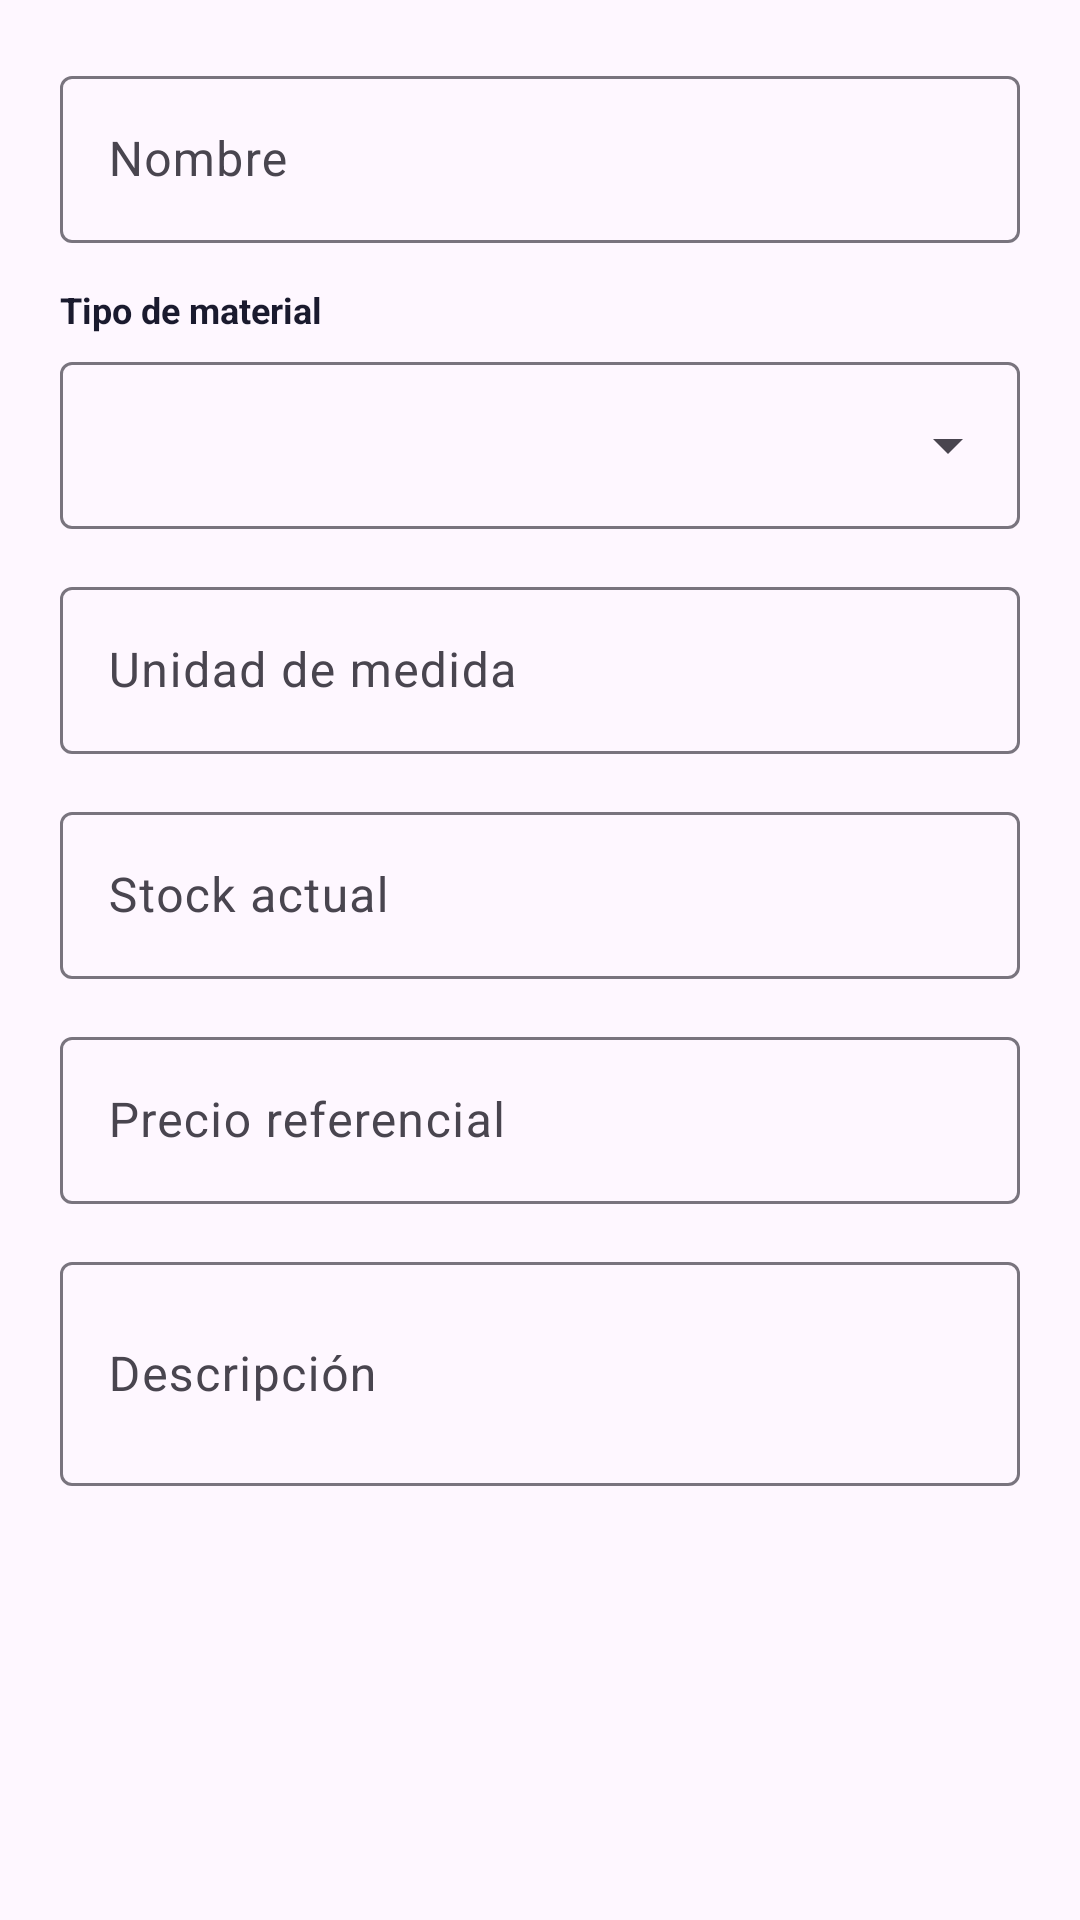

Android layout source for this screen:
<!-- AndroidManifest.xml: application theme Theme.SerfagabApp -->
<!-- res/layout/dialog_material_form.xml -->
<?xml version="1.0" encoding="utf-8"?>
<ScrollView xmlns:android="http://schemas.android.com/apk/res/android"
    xmlns:app="http://schemas.android.com/apk/res-auto"
    xmlns:tools="http://schemas.android.com/tools"
    android:layout_width="match_parent"
    android:layout_height="wrap_content"
    android:fillViewport="true">

    <LinearLayout
        android:layout_width="match_parent"
        android:layout_height="wrap_content"
        android:orientation="vertical"
        android:padding="@dimen/dialog_padding">

        <com.google.android.material.textfield.TextInputLayout
            android:id="@+id/inputLayoutNombre"
            style="@style/Widget.Material3.TextInputLayout.OutlinedBox"
            android:layout_width="match_parent"
            android:layout_height="wrap_content"
            android:hint="@string/hint_nombre_material">

            <com.google.android.material.textfield.TextInputEditText
                android:id="@+id/editTextNombre"
                android:layout_width="match_parent"
                android:layout_height="wrap_content"
                android:inputType="textCapWords"/>

        </com.google.android.material.textfield.TextInputLayout>

        <TextView
            android:layout_width="wrap_content"
            android:layout_height="wrap_content"
            android:layout_marginTop="@dimen/gap_medium"
            android:labelFor="@+id/autoCompleteTipoMaterial"
            android:text="@string/label_tipo_material"
            android:textColor="@color/azul_oscuro"
            android:textSize="@dimen/text_body"
            android:textStyle="bold"/>

        <com.google.android.material.textfield.TextInputLayout
            android:id="@+id/inputLayoutTipoMaterial"
            style="@style/Widget.Material3.TextInputLayout.OutlinedBox.ExposedDropdownMenu"
            android:layout_width="match_parent"
            android:layout_height="wrap_content"
            android:layout_marginTop="@dimen/gap_small"
            app:endIconMode="dropdown_menu">

            <com.google.android.material.textfield.MaterialAutoCompleteTextView
                android:id="@+id/autoCompleteTipoMaterial"
                android:layout_width="match_parent"
                android:layout_height="wrap_content"
                android:inputType="none"
                tools:ignore="EditableContentDescCheck"/>

        </com.google.android.material.textfield.TextInputLayout>

        <com.google.android.material.textfield.TextInputLayout
            android:id="@+id/inputLayoutUnidad"
            style="@style/Widget.Material3.TextInputLayout.OutlinedBox"
            android:layout_width="match_parent"
            android:layout_height="wrap_content"
            android:layout_marginTop="@dimen/gap_medium"
            android:hint="@string/hint_unidad_medida">

            <com.google.android.material.textfield.TextInputEditText
                android:id="@+id/editTextUnidad"
                android:layout_width="match_parent"
                android:layout_height="wrap_content"
                android:inputType="text"/>

        </com.google.android.material.textfield.TextInputLayout>

        <com.google.android.material.textfield.TextInputLayout
            android:id="@+id/inputLayoutStock"
            style="@style/Widget.Material3.TextInputLayout.OutlinedBox"
            android:layout_width="match_parent"
            android:layout_height="wrap_content"
            android:layout_marginTop="@dimen/gap_medium"
            android:hint="@string/hint_stock_actual">

            <com.google.android.material.textfield.TextInputEditText
                android:id="@+id/editTextStock"
                android:layout_width="match_parent"
                android:layout_height="wrap_content"
                android:inputType="numberDecimal"/>

        </com.google.android.material.textfield.TextInputLayout>

        <com.google.android.material.textfield.TextInputLayout
            android:id="@+id/inputLayoutPrecio"
            style="@style/Widget.Material3.TextInputLayout.OutlinedBox"
            android:layout_width="match_parent"
            android:layout_height="wrap_content"
            android:layout_marginTop="@dimen/gap_medium"
            android:hint="@string/hint_precio_referencial">

            <com.google.android.material.textfield.TextInputEditText
                android:id="@+id/editTextPrecio"
                android:layout_width="match_parent"
                android:layout_height="wrap_content"
                android:inputType="numberDecimal"/>

        </com.google.android.material.textfield.TextInputLayout>

        <com.google.android.material.textfield.TextInputLayout
            android:id="@+id/inputLayoutDescripcion"
            style="@style/Widget.Material3.TextInputLayout.OutlinedBox"
            android:layout_width="match_parent"
            android:layout_height="wrap_content"
            android:layout_marginTop="@dimen/gap_medium"
            android:hint="@string/hint_descripcion">

            <com.google.android.material.textfield.TextInputEditText
                android:id="@+id/editTextDescripcion"
                android:layout_width="match_parent"
                android:layout_height="wrap_content"
                android:inputType="textMultiLine"
                android:minLines="2"/>

        </com.google.android.material.textfield.TextInputLayout>

    </LinearLayout>

</ScrollView>
<!-- resources referenced by this layout -->
<resources>
  <color name="azul_oscuro">#1a1a2e</color>
  <dimen name="dialog_padding">20dp</dimen>
  <dimen name="gap_medium">14dp</dimen>
  <dimen name="gap_small">4dp</dimen>
  <dimen name="text_body">12sp</dimen>
  <string name="hint_descripcion">Descripción</string>
  <string name="hint_nombre_material">Nombre</string>
  <string name="hint_precio_referencial">Precio referencial</string>
  <string name="hint_stock_actual">Stock actual</string>
  <string name="hint_unidad_medida">Unidad de medida</string>
  <string name="label_tipo_material">Tipo de material</string>
  <style name="Theme.SerfagabApp" parent="Base.Theme.SerfagabApp" />
  <style name="Base.Theme.SerfagabApp" parent="Theme.Material3.DayNight.NoActionBar">
          
          
      </style>
</resources>
